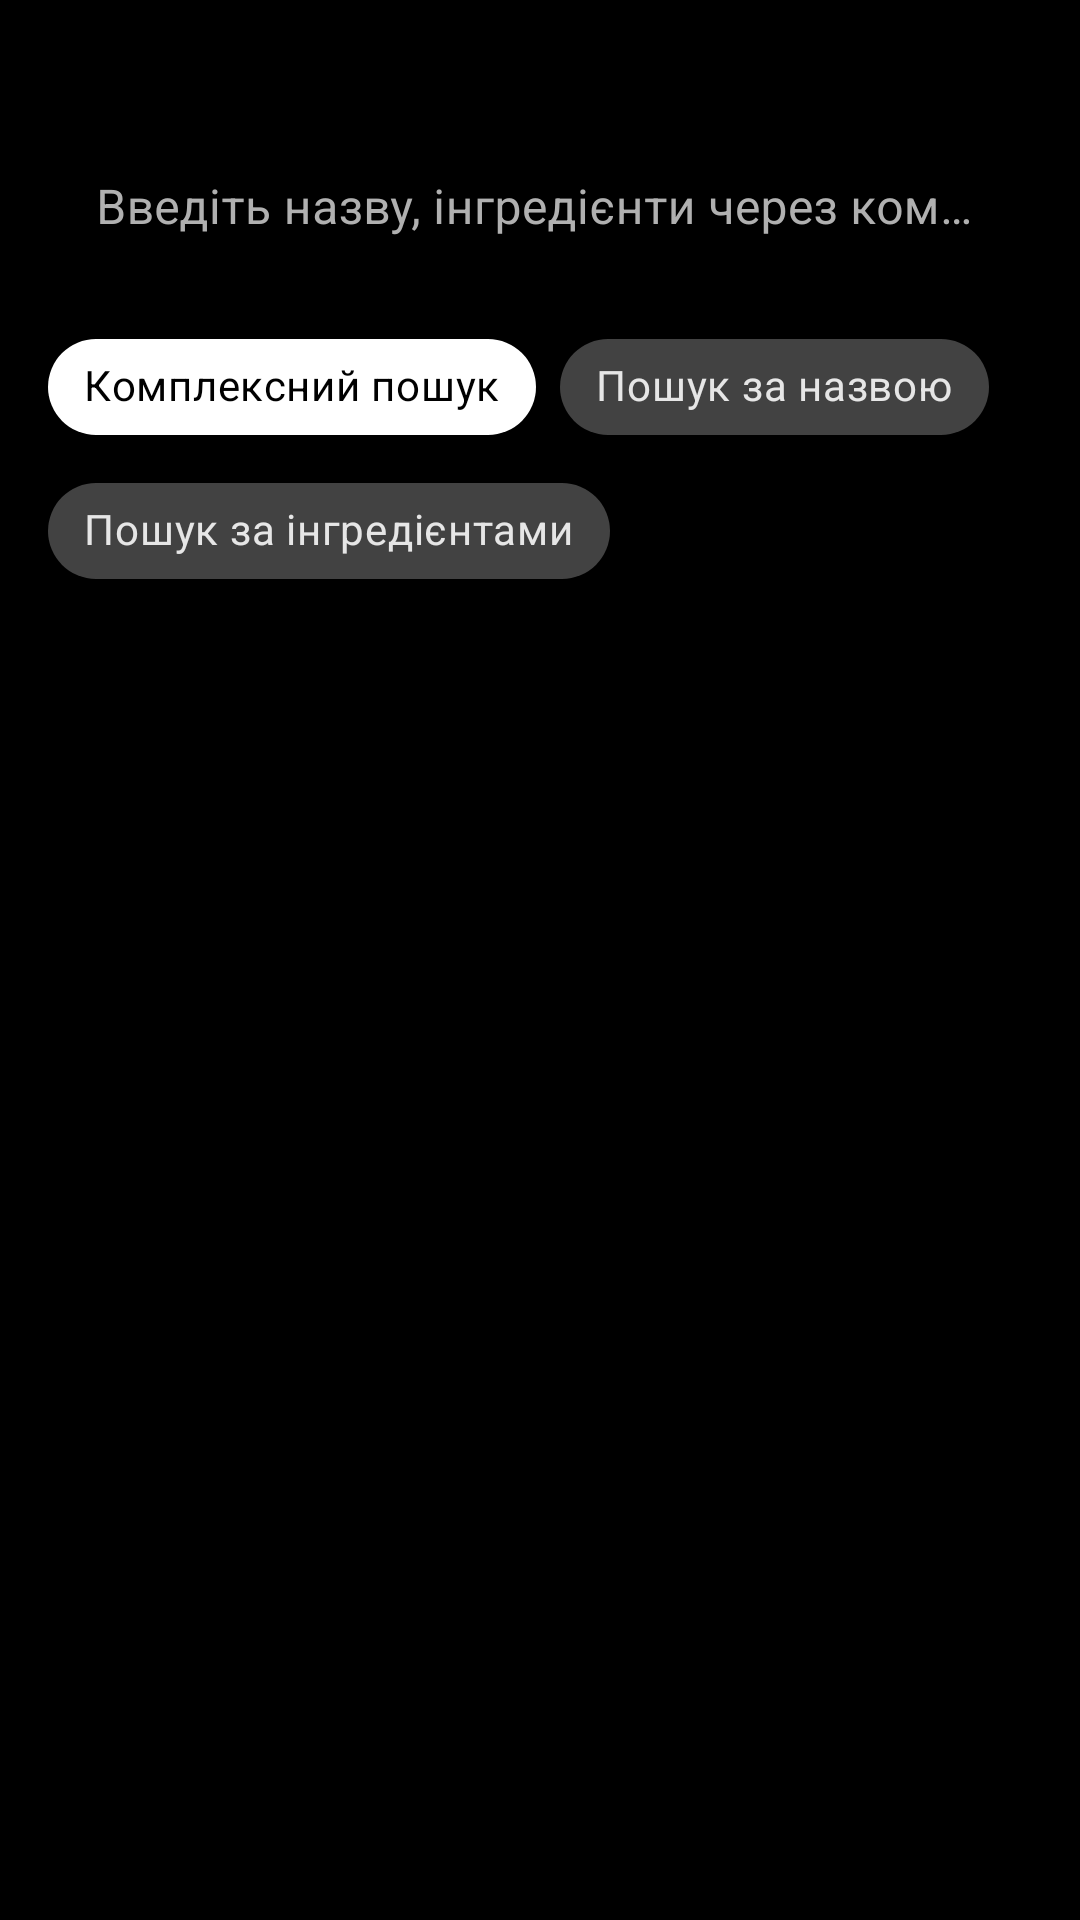

The Android layout XML behind this screen, and the referenced resources:
<!-- AndroidManifest.xml: application theme Theme.Recipemanager -->
<!-- res/layout/activity_search.xml -->
<?xml version="1.0" encoding="utf-8"?>
<androidx.constraintlayout.widget.ConstraintLayout
    xmlns:android="http://schemas.android.com/apk/res/android"
    xmlns:app="http://schemas.android.com/apk/res-auto"
    xmlns:tools="http://schemas.android.com/tools"
    android:layout_width="match_parent"
    android:layout_height="match_parent"
    android:background="@color/black"
    android:fitsSystemWindows="true"
    tools:context=".ui.search.SearchActivity">

    <com.google.android.material.textfield.TextInputLayout
        android:id="@+id/searchInputLayout"
        style="@style/CustomEditText"
        android:layout_width="0dp"
        android:layout_height="wrap_content"
        android:layout_marginTop="36dp"
        android:layout_marginLeft="16dp"
        android:layout_marginRight="16dp"
        android:hint="@string/search_hint"
        app:startIconDrawable="@drawable/ic_search"
        app:startIconTint="@color/text_secondary"
        app:layout_constraintEnd_toEndOf="parent"
        app:layout_constraintStart_toStartOf="parent"
        app:layout_constraintTop_toTopOf="parent">

        <com.google.android.material.textfield.TextInputEditText
            android:id="@+id/searchEditText"
            style="@style/CustomEditTextInput"
            android:layout_width="match_parent"
            android:layout_height="wrap_content"
            android:imeOptions="actionSearch"
            android:inputType="text" />

    </com.google.android.material.textfield.TextInputLayout>

    <com.google.android.material.chip.ChipGroup
        android:id="@+id/searchTypeChipGroup"
        android:layout_width="0dp"
        android:layout_height="wrap_content"
        android:layout_marginHorizontal="16dp"
        android:layout_marginTop="8dp"
        app:singleSelection="true"
        app:layout_constraintEnd_toEndOf="parent"
        app:layout_constraintStart_toStartOf="parent"
        app:layout_constraintTop_toBottomOf="@id/searchInputLayout">

        <com.google.android.material.chip.Chip
            android:id="@+id/chipSearchAll"
            style="@style/Widget.MaterialComponents.Chip.Choice"
            android:layout_width="wrap_content"
            android:layout_height="wrap_content"
            android:text="@string/search_complex"
            android:checked="true"
            android:textColor="@color/chip_text_color_selector"
            app:chipBackgroundColor="@color/chip_background_selector" />

        <com.google.android.material.chip.Chip
            android:id="@+id/chipSearchName"
            style="@style/Widget.MaterialComponents.Chip.Choice"
            android:layout_width="wrap_content"
            android:layout_height="wrap_content"
            android:text="@string/search_by_name"
            android:textColor="@color/chip_text_color_selector"
            app:chipBackgroundColor="@color/chip_background_selector" />

        <com.google.android.material.chip.Chip
            android:id="@+id/chipSearchIngredients"
            style="@style/Widget.MaterialComponents.Chip.Choice"
            android:layout_width="wrap_content"
            android:layout_height="wrap_content"
            android:text="@string/search_by_ingredients"
            android:textColor="@color/chip_text_color_selector"
            app:chipBackgroundColor="@color/chip_background_selector" />

    </com.google.android.material.chip.ChipGroup>

    <androidx.recyclerview.widget.RecyclerView
        android:id="@+id/searchResultsRecyclerView"
        android:layout_width="0dp"
        android:layout_height="0dp"
        android:layout_marginTop="16dp"
        android:clipToPadding="false"
        android:padding="16dp"
        app:layout_constraintBottom_toBottomOf="parent"
        app:layout_constraintEnd_toEndOf="parent"
        app:layout_constraintStart_toStartOf="parent"
        app:layout_constraintTop_toBottomOf="@id/searchTypeChipGroup"
        tools:listitem="@layout/item_recipe" />

    <TextView
        android:id="@+id/noResultsTextView"
        android:layout_width="wrap_content"
        android:layout_height="wrap_content"
        android:text="@string/no_results"
        android:textColor="@color/text_secondary"
        android:textSize="16sp"
        android:visibility="gone"
        app:layout_constraintBottom_toBottomOf="parent"
        app:layout_constraintEnd_toEndOf="parent"
        app:layout_constraintStart_toStartOf="parent"
        app:layout_constraintTop_toBottomOf="@id/searchTypeChipGroup" />

</androidx.constraintlayout.widget.ConstraintLayout>
<!-- res/layout/item_recipe.xml (included above) -->
<?xml version="1.0" encoding="utf-8"?>
<com.google.android.material.card.MaterialCardView
    xmlns:android="http://schemas.android.com/apk/res/android"
    xmlns:app="http://schemas.android.com/apk/res-auto"
    xmlns:tools="http://schemas.android.com/tools"
    android:layout_width="match_parent"
    android:layout_height="wrap_content"
    android:layout_marginBottom="12dp"
    style="@style/RecipeCard"
    android:clickable="true"
    android:focusable="true"
    app:cardBackgroundColor="@color/card_background"
    app:cardCornerRadius="12dp"
    app:cardElevation="4dp">

    <androidx.constraintlayout.widget.ConstraintLayout
        android:layout_width="match_parent"
        android:layout_height="wrap_content"
        android:padding="16dp">

        <TextView
            android:id="@+id/recipeNameTextView"
            android:layout_width="0dp"
            android:layout_height="wrap_content"
            android:textColor="@color/text_primary"
            android:textSize="18sp"
            android:textStyle="bold"
            android:maxLines="2"
            android:ellipsize="end"
            app:layout_constraintEnd_toEndOf="parent"
            app:layout_constraintStart_toStartOf="parent"
            app:layout_constraintTop_toTopOf="parent"
            tools:text="Борщ український" />

        <TextView
            android:id="@+id/ingredientsPreviewTextView"
            android:layout_width="0dp"
            android:layout_height="wrap_content"
            android:layout_marginTop="8dp"
            android:textColor="@color/text_secondary"
            android:textSize="14sp"
            android:maxLines="2"
            android:ellipsize="end"
            app:layout_constraintEnd_toEndOf="parent"
            app:layout_constraintStart_toStartOf="parent"
            app:layout_constraintTop_toBottomOf="@id/recipeNameTextView"
            tools:text="Буряк, капуста, картопля, морква..." />

        <LinearLayout
            android:id="@+id/infoLayout"
            android:layout_width="0dp"
            android:layout_height="wrap_content"
            android:layout_marginTop="12dp"
            android:orientation="horizontal"
            android:gravity="center_vertical"
            app:layout_constraintEnd_toEndOf="parent"
            app:layout_constraintStart_toStartOf="parent"
            app:layout_constraintTop_toBottomOf="@id/ingredientsPreviewTextView">

            <TextView
                android:id="@+id/difficultyBadge"
                android:layout_width="wrap_content"
                android:layout_height="wrap_content"
                android:paddingHorizontal="12dp"
                android:paddingVertical="4dp"
                android:textColor="@color/white"
                android:textSize="12sp"
                android:textStyle="bold"
                android:background="@drawable/difficulty_badge_background"
                tools:text="Середній"
                tools:backgroundTint="@color/difficulty_medium" />

            <TextView
                android:id="@+id/cookedBadge"
                android:layout_width="wrap_content"
                android:layout_height="wrap_content"
                android:layout_marginStart="8dp"
                android:paddingHorizontal="8dp"
                android:paddingVertical="4dp"
                android:textColor="@color/text_primary"
                android:textSize="12sp"
                android:drawablePadding="4dp"
                app:drawableStartCompat="@drawable/ic_pot"
                app:drawableTint="@color/text_primary"
                android:background="@drawable/cooked_badge_background"
                android:visibility="gone"
                tools:text="5"
                tools:visibility="visible" />

            <TextView
                android:id="@+id/dateCreatedTextView"
                android:layout_width="wrap_content"
                android:layout_height="wrap_content"
                android:layout_marginStart="12dp"
                android:textColor="@color/text_secondary"
                android:textSize="12sp"
                tools:text="14.12.2025" />

            <View
                android:layout_width="0dp"
                android:layout_height="1dp"
                android:layout_weight="1" />

            <TextView
                android:id="@+id/cookingTimeTextView"
                android:layout_width="wrap_content"
                android:layout_height="wrap_content"
                android:drawablePadding="4dp"
                android:gravity="center_vertical"
                android:textColor="@color/text_secondary"
                android:textSize="14sp"
                app:drawableStartCompat="@drawable/ic_time"
                tools:text="60 хв" />

        </LinearLayout>

    </androidx.constraintlayout.widget.ConstraintLayout>

</com.google.android.material.card.MaterialCardView>
<!-- resources referenced by this layout -->
<resources>
  <color name="black">#000000</color>
  <color name="card_background">#1E1E1E</color>
  <color name="difficulty_medium">#FF9800</color>
  <color name="text_primary">#FFFFFF</color>
  <color name="text_secondary">#B0B0B0</color>
  <color name="white">#FFFFFF</color>
  <!-- drawable difficulty_badge_background (drawable) -->
  <?xml version="1.0" encoding="utf-8"?>
  <shape xmlns:android="http://schemas.android.com/apk/res/android"
      android:shape="rectangle">
      <corners android:radius="16dp" />
      <solid android:color="@color/medium_gray" />
  </shape>
  <string name="no_results">Нічого не знайдено</string>
  <string name="search_by_ingredients">Пошук за інгредієнтами</string>
  <string name="search_by_name">Пошук за назвою</string>
  <string name="search_complex">Комплексний пошук</string>
  <string name="search_hint">Введіть назву, інгредієнти через кому або пробіл</string>
  <style name="CustomEditText" parent="Widget.MaterialComponents.TextInputLayout.OutlinedBox">
          <item name="boxStrokeColor">@color/white</item>
          <item name="hintTextColor">@color/text_secondary</item>
          <item name="android:textColorHint">@color/text_secondary</item>
      </style>
  <style name="CustomEditTextInput">
          <item name="android:textCursorDrawable">@null</item>
          <item name="android:textColor">@color/text_primary</item>
      </style>
  <style name="RecipeCard">
          <item name="cardBackgroundColor">@color/card_background</item>
          <item name="cardCornerRadius">12dp</item>
          <item name="cardElevation">4dp</item>
          <item name="contentPadding">16dp</item>
      </style>
  <style name="Theme.Recipemanager" parent="Theme.MaterialComponents.DayNight.DarkActionBar">
          
          <item name="colorPrimary">@color/black</item>
          <item name="colorPrimaryVariant">@color/dark_gray</item>
          <item name="colorOnPrimary">@color/white</item>
  
          
          <item name="colorSecondary">@color/white</item>
          <item name="colorSecondaryVariant">@color/light_gray</item>
          <item name="colorOnSecondary">@color/black</item>
  
          
          <item name="android:colorBackground">@color/black</item>
          <item name="colorSurface">@color/dark_gray</item>
          <item name="colorOnBackground">@color/white</item>
          <item name="colorOnSurface">@color/white</item>
  
          
          <item name="android:statusBarColor">@color/black</item>
          <item name="android:windowLightStatusBar">false</item>
  
          
          <item name="android:navigationBarColor">@android:color/transparent</item>
          <item name="android:windowLightNavigationBar">false</item>
          <item name="android:enforceNavigationBarContrast">false</item>
  
          
          <item name="android:textColorPrimary">@color/text_primary</item>
          <item name="android:textColorSecondary">@color/text_secondary</item>
  
          
          <item name="colorControlActivated">@color/white</item>
  
          
          <item name="actionBarStyle">@style/CustomActionBar</item>
      </style>
  <color name="medium_gray">#424242</color>
  <color name="dark_gray">#1E1E1E</color>
  <color name="light_gray">#2D2D2D</color>
  <style name="CustomActionBar" parent="Widget.MaterialComponents.ActionBar.Solid">
          <item name="background">@color/black</item>
          <item name="titleTextStyle">@style/ActionBarTitle</item>
          <item name="elevation">4dp</item>
      </style>
  <style name="ActionBarTitle" parent="TextAppearance.AppCompat.Widget.ActionBar.Title">
          <item name="android:textColor">@color/white</item>
          <item name="android:textSize">20sp</item>
      </style>
</resources>
